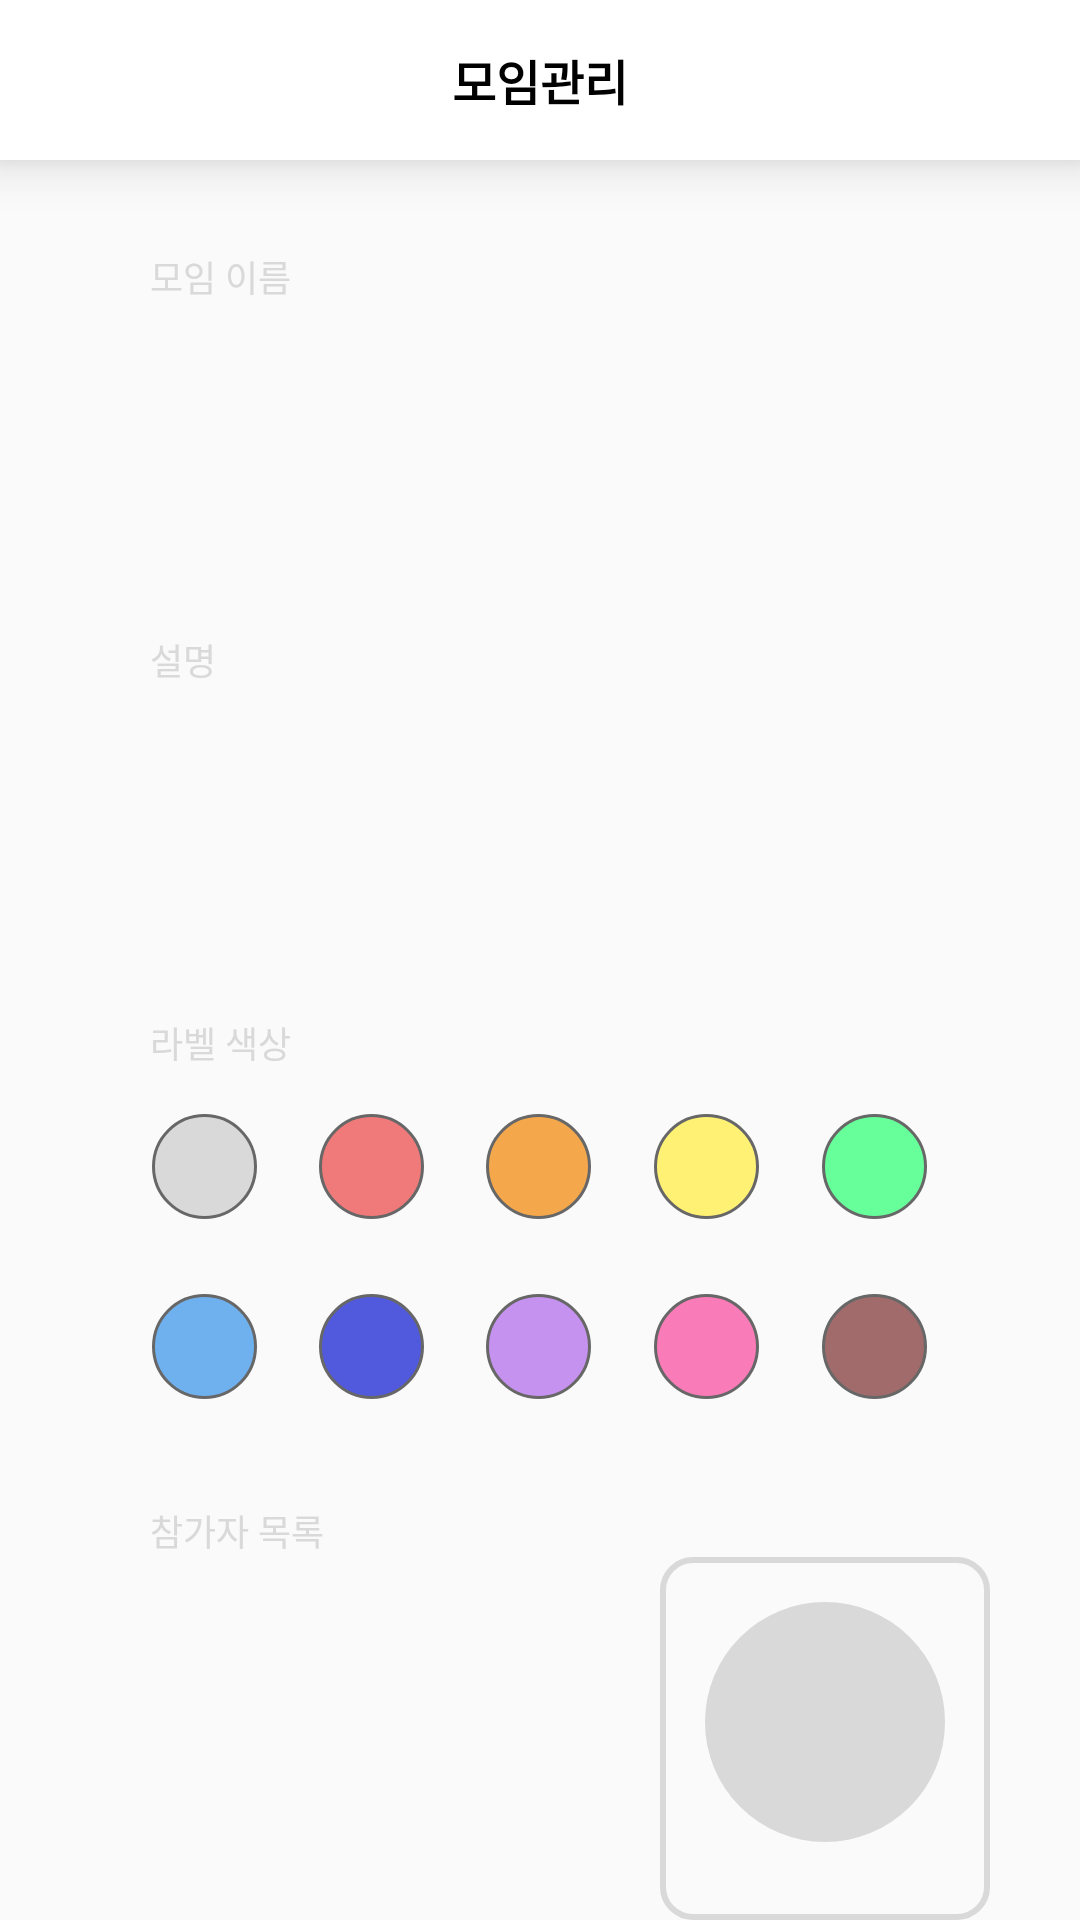

Write the Android layout XML for this screen, with the resource values it uses.
<!-- AndroidManifest.xml: application theme Theme.KREW -->
<!-- res/layout/activity_group.xml -->
<?xml version="1.0" encoding="utf-8"?>
<LinearLayout xmlns:android="http://schemas.android.com/apk/res/android"
    xmlns:app="http://schemas.android.com/apk/res-auto"
    xmlns:tools="http://schemas.android.com/tools"
    android:layout_width="match_parent"
    android:layout_height="match_parent"
    android:orientation="vertical"
    tools:context=".controller.GroupActivity">

    <androidx.constraintlayout.widget.ConstraintLayout
        android:layout_width="match_parent"
        android:layout_height="wrap_content"
        android:background="@color/white"
        android:elevation="10dp"
        android:padding="15dp">

        <ImageView
            android:id="@+id/imageView"
            android:layout_width="wrap_content"
            android:layout_height="wrap_content"
            android:src="@drawable/baseline_arrow_back_24"
            app:layout_constraintBottom_toBottomOf="parent"
            app:layout_constraintStart_toStartOf="parent"
            app:layout_constraintTop_toTopOf="parent" />

        <TextView
            android:id="@+id/textView"
            android:layout_width="0dp"
            android:layout_height="wrap_content"
            android:text="모임관리"
            android:textAlignment="center"
            android:textColor="@color/black"
            android:textSize="16sp"
            android:textStyle="bold"
            app:layout_constraintBottom_toBottomOf="parent"
            app:layout_constraintEnd_toStartOf="@+id/iv_check"
            app:layout_constraintStart_toEndOf="@+id/imageView"
            app:layout_constraintTop_toTopOf="parent" />

        <ImageView
            android:id="@+id/iv_check"
            android:layout_width="wrap_content"
            android:layout_height="wrap_content"
            android:src="@drawable/baseline_check_24"
            app:layout_constraintBottom_toBottomOf="parent"
            app:layout_constraintEnd_toEndOf="parent"
            app:layout_constraintTop_toTopOf="parent" />

    </androidx.constraintlayout.widget.ConstraintLayout>

    <TextView
        android:layout_width="wrap_content"
        android:layout_height="wrap_content"
        android:layout_marginStart="50dp"
        android:layout_marginTop="30dp"
        android:text="모임 이름"
        android:textColor="@color/light_grey"
        android:textSize="12sp" />

    <EditText
        android:id="@+id/et_group_name"
        android:layout_width="match_parent"
        android:layout_height="50dp"
        android:layout_marginHorizontal="30dp"
        android:layout_marginVertical="15dp"
        android:background="@drawable/bg_radius_10dp"
        android:backgroundTint="@color/light_grey"
        android:paddingStart="20dp" />

    <TextView
        android:layout_width="wrap_content"
        android:layout_height="wrap_content"
        android:layout_marginStart="50dp"
        android:layout_marginTop="30dp"
        android:text="설명"
        android:textColor="@color/light_grey"
        android:textSize="12sp" />

    <EditText
        android:id="@+id/et_group_info"
        android:layout_width="match_parent"
        android:layout_height="50dp"
        android:layout_marginHorizontal="30dp"
        android:layout_marginVertical="15dp"
        android:background="@drawable/bg_radius_10dp"
        android:backgroundTint="@color/light_grey"
        android:paddingStart="20dp" />


    <TextView
        android:layout_width="wrap_content"
        android:layout_height="wrap_content"
        android:layout_marginStart="50dp"
        android:layout_marginTop="30dp"
        android:text="라벨 색상"
        android:textColor="@color/light_grey"
        android:textSize="12sp" />

    <LinearLayout
        android:layout_width="match_parent"
        android:layout_height="wrap_content"
        android:layout_marginHorizontal="30dp"
        android:layout_marginVertical="15dp"
        android:orientation="vertical">

        <RadioGroup
            android:id="@+id/rg1"
            android:layout_width="match_parent"
            android:layout_height="match_parent"
            android:orientation="horizontal">

            <Space
                android:layout_width="wrap_content"
                android:layout_height="wrap_content"
                android:layout_weight="1" />

            <RadioButton
                android:id="@+id/color_gr0"
                android:layout_width="35dp"
                android:layout_height="35dp"
                android:background="@drawable/selector_radio_button_label_color0"
                android:button="@null" />

            <Space
                android:layout_width="wrap_content"
                android:layout_height="wrap_content"
                android:layout_weight="1" />

            <RadioButton
                android:id="@+id/color_gr1"
                android:layout_width="35dp"
                android:layout_height="35dp"
                android:background="@drawable/selector_radio_button_label_color1"
                android:button="@null" />

            <Space
                android:layout_width="wrap_content"
                android:layout_height="wrap_content"
                android:layout_weight="1" />

            <RadioButton
                android:id="@+id/color_gr2"
                android:layout_width="35dp"
                android:layout_height="35dp"
                android:background="@drawable/selector_radio_button_label_color2"
                android:button="@null" />

            <Space
                android:layout_width="wrap_content"
                android:layout_height="wrap_content"
                android:layout_weight="1" />

            <RadioButton
                android:id="@+id/color_gr3"
                android:layout_width="35dp"
                android:layout_height="35dp"
                android:background="@drawable/selector_radio_button_label_color3"
                android:button="@null" />

            <Space
                android:layout_width="wrap_content"
                android:layout_height="wrap_content"
                android:layout_weight="1" />

            <RadioButton
                android:id="@+id/color_gr4"
                android:layout_width="35dp"
                android:layout_height="35dp"
                android:background="@drawable/selector_radio_button_label_color4"
                android:button="@null" />

            <Space
                android:layout_width="wrap_content"
                android:layout_height="wrap_content"
                android:layout_weight="1" />
        </RadioGroup>

        <RadioGroup
            android:id="@+id/rg2"
            android:layout_width="match_parent"
            android:layout_height="match_parent"
            android:layout_marginTop="25dp"
            android:orientation="horizontal">

            <Space
                android:layout_width="wrap_content"
                android:layout_height="wrap_content"
                android:layout_weight="1" />

            <RadioButton
                android:id="@+id/color_gr5"
                android:layout_width="35dp"
                android:layout_height="35dp"
                android:background="@drawable/selector_radio_button_label_color5"
                android:button="@null" />

            <Space
                android:layout_width="wrap_content"
                android:layout_height="wrap_content"
                android:layout_weight="1" />

            <RadioButton
                android:id="@+id/color_gr6"
                android:layout_width="35dp"
                android:layout_height="35dp"
                android:background="@drawable/selector_radio_button_label_color6"
                android:button="@null" />

            <Space
                android:layout_width="wrap_content"
                android:layout_height="wrap_content"
                android:layout_weight="1" />

            <RadioButton
                android:id="@+id/color_gr7"
                android:layout_width="35dp"
                android:layout_height="35dp"
                android:background="@drawable/selector_radio_button_label_color7"
                android:button="@null" />

            <Space
                android:layout_width="wrap_content"
                android:layout_height="wrap_content"
                android:layout_weight="1" />

            <RadioButton
                android:id="@+id/color_gr8"
                android:layout_width="35dp"
                android:layout_height="35dp"
                android:background="@drawable/selector_radio_button_label_color8"
                android:button="@null" />

            <Space
                android:layout_width="wrap_content"
                android:layout_height="wrap_content"
                android:layout_weight="1" />

            <RadioButton
                android:id="@+id/color_gr9"
                android:layout_width="35dp"
                android:layout_height="35dp"
                android:background="@drawable/selector_radio_button_label_color9"
                android:button="@null" />

            <Space
                android:layout_width="wrap_content"
                android:layout_height="wrap_content"
                android:layout_weight="1" />
        </RadioGroup>

    </LinearLayout>

    <TextView
        android:layout_width="wrap_content"
        android:layout_height="wrap_content"
        android:layout_marginStart="50dp"
        android:layout_marginTop="20dp"
        android:text="참가자 목록"
        android:textColor="@color/light_grey"
        android:textSize="12sp" />

        <androidx.constraintlayout.widget.ConstraintLayout
            android:layout_width="match_parent"
            android:layout_height="wrap_content"
            android:layout_marginHorizontal="30dp">

            <androidx.recyclerview.widget.RecyclerView
                android:id="@+id/rv_group"
                android:layout_width="200dp"
                android:layout_height="wrap_content"
                app:layout_constraintBottom_toBottomOf="parent"
                app:layout_constraintEnd_toStartOf="@+id/btn_add_user"
                app:layout_constraintStart_toStartOf="parent"
                app:layout_constraintTop_toTopOf="parent" />

            <LinearLayout
                android:id="@+id/btn_add_user"
                android:layout_width="wrap_content"
                android:layout_height="wrap_content"
                android:background="@drawable/bg_radius_10dp_stroke"
                android:gravity="center"
                android:orientation="vertical"
                android:padding="15dp"
                app:layout_constraintBottom_toBottomOf="parent"
                app:layout_constraintEnd_toEndOf="parent"
                app:layout_constraintTop_toTopOf="parent">

                <ImageView
                    android:id="@+id/iv_userImg"
                    android:layout_width="80dp"
                    android:layout_height="80dp"
                    android:background="@drawable/bg_radius_100dp"
                    android:backgroundTint="@color/light_grey"
                    android:src="@drawable/baseline_add_24"
                    app:tint="@color/white" />

                <TextView
                    android:layout_width="wrap_content"
                    android:layout_height="wrap_content"
                    android:layout_marginTop="10dp"
                    android:text="사용자 추가"
                    android:textColor="@color/dark_grey"
                    android:textSize="16sp" />
            </LinearLayout>

        </androidx.constraintlayout.widget.ConstraintLayout>
</LinearLayout>
<!-- resources referenced by this layout -->
<resources>
  <color name="black">#FF000000</color>
  <color name="dark_grey">#FF676767</color>
  <color name="light_grey">#FFd9d9d9</color>
  <color name="white">#FFFFFFFF</color>
  <!-- drawable bg_radius_100dp (drawable) -->
  <?xml version="1.0" encoding="utf-8"?>
  <shape
      xmlns:android="http://schemas.android.com/apk/res/android"
      android:shape="rectangle">
      <solid android:color="@color/white">
      </solid>
      <corners android:radius="100dp"
          />
  </shape>
  <!-- drawable bg_radius_10dp_stroke (drawable) -->
  <?xml version="1.0" encoding="utf-8"?>
  <shape
      xmlns:android="http://schemas.android.com/apk/res/android"
      android:shape="rectangle">
      <corners android:radius="10dp"/>
      <stroke android:width="2dp"
          android:color="@color/light_grey"/>
  </shape>
  <!-- drawable selector_radio_button_label_color8 (drawable) -->
  <?xml version="1.0" encoding="utf-8"?>
  <selector xmlns:android="http://schemas.android.com/apk/res/android">
      <item android:state_checked="false">
          <shape android:shape = "oval">
              <solid android:color="@color/color_gr8"/>
              <stroke android:width="1dp"
                  android:color="@color/dark_grey"/>
          </shape>
      </item>
  
      <item android:state_checked="true">
          <shape android:shape = "oval">
              <solid android:color="@color/color_gr8"/>
              <stroke android:width="3dp"
                  android:color="@color/dark_grey"/>
          </shape>
      </item>
  </selector>
  <!-- drawable selector_radio_button_label_color9 (drawable) -->
  <?xml version="1.0" encoding="utf-8"?>
  <selector xmlns:android="http://schemas.android.com/apk/res/android">
      <item android:state_checked="false">
          <shape android:shape = "oval">
              <solid android:color="@color/color_gr9"/>
              <stroke android:width="1dp"
                  android:color="@color/dark_grey"/>
          </shape>
      </item>
  
      <item android:state_checked="true">
          <shape android:shape = "oval">
              <solid android:color="@color/color_gr9"/>
              <stroke android:width="3dp"
                  android:color="@color/dark_grey"/>
          </shape>
      </item>
  </selector>
  <style name="Theme.KREW" parent="Theme.AppCompat.DayNight.NoActionBar">
          
          <item name="colorPrimary">@color/purple_500</item>
          <item name="colorPrimaryVariant">@color/purple_700</item>
          <item name="colorOnPrimary">@color/white</item>
          
          <item name="colorSecondary">@color/teal_200</item>
          <item name="colorSecondaryVariant">@color/teal_700</item>
          <item name="colorOnSecondary">@color/black</item>
          
          <item name="android:statusBarColor">?attr/colorPrimaryVariant</item>
          
      </style>
  <color name="color_gr0">#d9d9d9</color>
  <color name="color_gr1">#F07A7A</color>
  <color name="color_gr2">#F5A74C</color>
  <color name="color_gr3">#FFF173</color>
  <color name="color_gr4">#66FF99</color>
  <color name="color_gr5">#6FB1EF</color>
  <color name="color_gr6">#5159DD</color>
  <color name="color_gr7">#C692EF</color>
  <color name="color_gr8">#F97BB7</color>
  <color name="color_gr9">#A16B6B</color>
  <color name="purple_500">#FF6200EE</color>
  <color name="purple_700">#FF3700B3</color>
  <color name="teal_200">#FF03DAC5</color>
  <color name="teal_700">#FF018786</color>
</resources>
